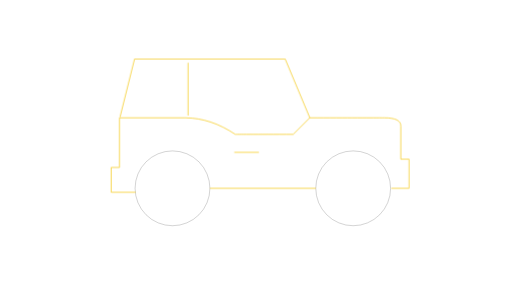
t = 0.00 s
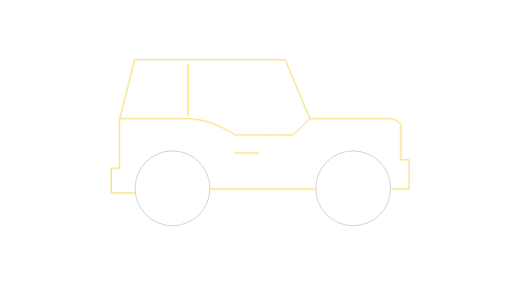
t = 0.13 s
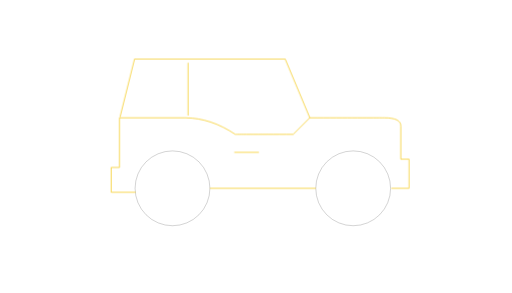
t = 0.27 s
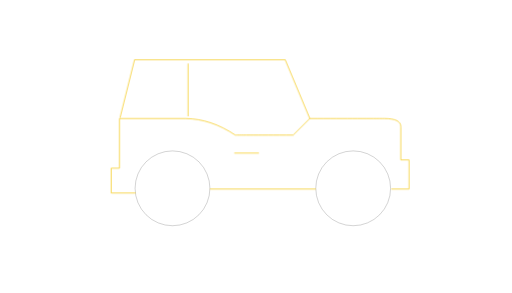
t = 0.40 s
t = 0.53 s: frame unchanged from t = 0.27 s, image omitted
t = 0.67 s: frame unchanged from t = 0.13 s, image omitted

The animated SVG that drew these frames (rendered in a browser with its animation timeline set to each time). Animation: 2 CSS @keyframes rules; one cycle of 0.80 s, repeats indefinitely.

<?xml version="1.0" encoding="utf-8"?>
<!-- Generator: Adobe Illustrator 24.0.2, SVG Export Plug-In . SVG Version: 6.00 Build 0)  -->
<svg version="1.1" id="egu6kZbeQl11" text-rendering="geometricPrecision" shape-rendering="geometricPrecision"
	 xmlns="http://www.w3.org/2000/svg" xmlns:xlink="http://www.w3.org/1999/xlink" x="0px" y="0px" viewBox="0 0 700 400"
	 style="enable-background:new 0 0 700 400;" xml:space="preserve">
<style type="text/css">
	.st0{fill:none;stroke:#222222;stroke-width:1.754;stroke-miterlimit:10;}
	.st1{fill:none;stroke:#F3C409;stroke-width:6;stroke-linejoin:round;stroke-miterlimit:10;}
	.st2{fill:none;stroke:#F3C409;stroke-width:6;stroke-miterlimit:10;}
	.st3{fill:none;stroke:#F3C409;stroke-width:6;stroke-miterlimit:2.2055;}
	
		.st4{fill:none;stroke:#000000;stroke-width:1.7329;stroke-linecap:round;stroke-miterlimit:10;stroke-dasharray:1.5754,7.8768,6.3014,4.7261;stroke-dashoffset:4;}
</style>
<style>
    <![CDATA[
    #egu6kZbeQl17_to {
      animation: egu6kZbeQl17_to__to 800ms linear infinite normal forwards
    }

    @keyframes egu6kZbeQl17_to__to {
      0% {
        transform: translate(0.000368px, -0.000006px)
      }

      16.666667% {
        transform: translate(0.000368px, 6.212963px)
      }

      33.333333% {
        transform: translate(0.000368px, -0.000006px)
      }

      50% {
        transform: translate(0.000368px, 6.212963px)
      }

      66.666667% {
        transform: translate(0.000368px, -0.000006px)
      }

      83.333333% {
        transform: translate(0.000368px, 6.212963px)
      }

      100% {
        transform: translate(0.000368px, -0.000006px)
      }
    }

    #egu6kZbeQl113 {
      animation: egu6kZbeQl113_s_do 800ms linear infinite normal forwards
    }

    @keyframes egu6kZbeQl113_s_do {
      0% {
        stroke-dashoffset: 26.775
      }

      100% {
        stroke-dashoffset: 157
      }
    }
    ]]>
  </style>
<g id="egu6kZbeQl12" transform="matrix(0.157536 0 0 0.157536 300.37616 164.678418)">
	<g id="egu6kZbeQl13" transform="matrix(1 0 0 1 39.278381 -100.462463)">
		<ellipse id="egu6kZbeQl14" class="st0" cx="-449" cy="687.6" rx="324.7" ry="324.7"/>
		<ellipse id="egu6kZbeQl15" class="st0" cx="1119.2" cy="687.6" rx="324.7" ry="324.7"/>
		<g id="egu6kZbeQl16" transform="matrix(1 0 0 1 280.68 299.444)">
			<g id="egu6kZbeQl17_to" transform="translate(0.000368,-0.000006)">
				<g id="egu6kZbeQl17" transform="translate(-280.680368,-299.443994)">
					<path id="egu6kZbeQl18" class="st1" d="M1449.1,687.6h154.7V434.7h-71.8V147.5c1.1-47.9-46.7-71.8-143.6-71.8s-312.2,0-646.1,0
						L528.5-434.8H-778.7L-904.7,68.7"/>
					<path id="egu6kZbeQl19" class="st1" d="M-769.2,721.9h-212.1V506.5h71.8V75.7h574.3c147.2,1.9,290.7,49.8,430.8,143.6
						c0,0,167.5,0,502.5,0L741.8,75.7"/>
					<path id="egu6kZbeQl110" class="st2" d="M-314.1-401.9V55.6"/>
					<path id="egu6kZbeQl111" class="st3" d="M-124.3,687.6h918.8"/>
					<path id="egu6kZbeQl112" class="st2" d="M86.9,375.4h213.8"/>
				</g>
			</g>
		</g>
	</g>
	<path id="egu6kZbeQl113" class="st4" d="M-1300.3,983.7h3230.6"/>
</g>
</svg>
